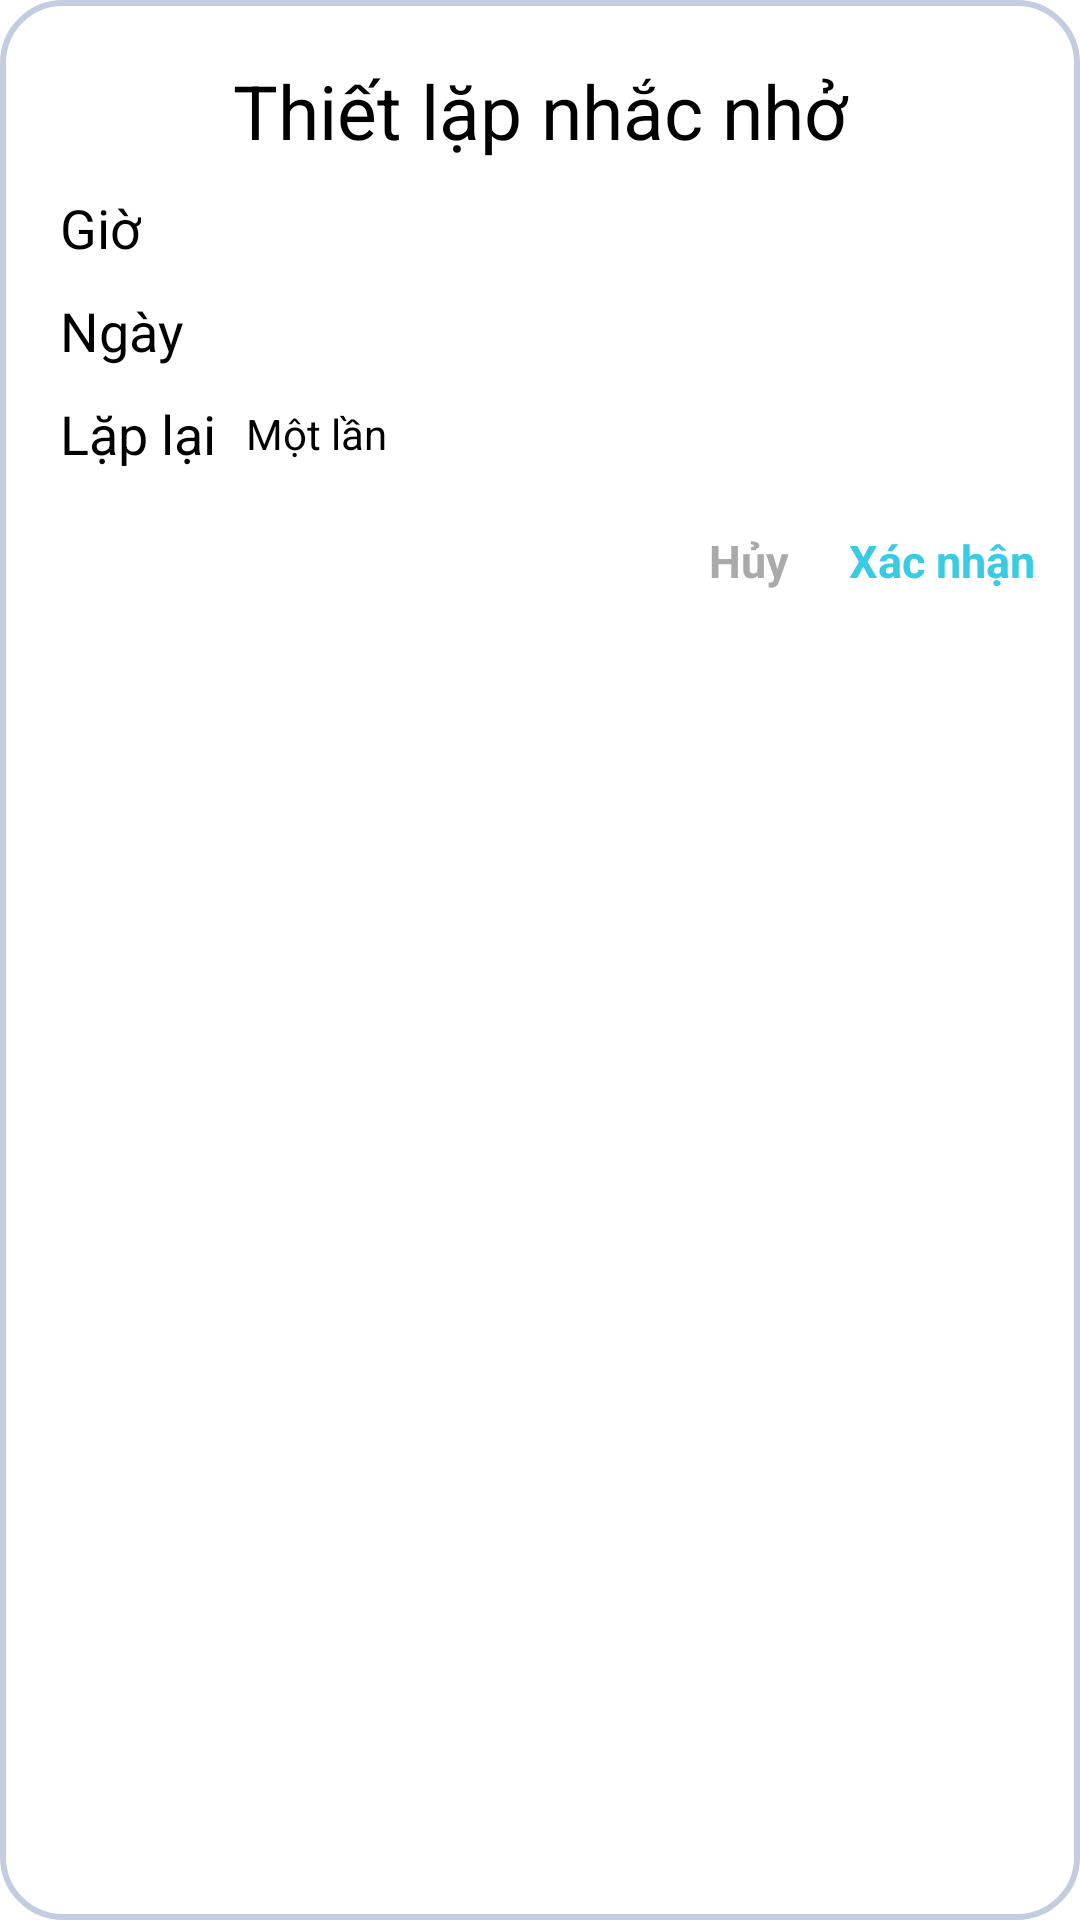

This screen was rendered from an Android layout file. Write that file and the resources it references.
<!-- AndroidManifest.xml: application theme Theme.TodoApp -->
<!-- res/layout/date_time_dialog.xml -->
<?xml version="1.0" encoding="utf-8"?>
<LinearLayout xmlns:android="http://schemas.android.com/apk/res/android"
    android:layout_width="match_parent"
    android:layout_height="wrap_content"
    android:orientation="vertical"
    android:background="@drawable/shape">
    <TextView
        android:layout_marginTop="15dp"
        android:layout_width="match_parent"
        android:layout_height="wrap_content"
        android:textColor="@color/black"
        android:text="Thiết lặp nhắc nhở"
        android:textSize="25dp"
        android:gravity="center"
        android:layout_marginStart="20dp"
        android:layout_marginEnd="20dp"
        />
    <LinearLayout
        android:layout_width="match_parent"
        android:layout_height="wrap_content"
        android:orientation="horizontal"
        android:layout_marginTop="10dp">
        <TextView
            android:text="Giờ"
            android:layout_width="wrap_content"
            android:layout_height="wrap_content"
            android:layout_marginStart="15dp"

            android:textSize="18sp"
            android:textColor="@color/black"/>

        <TextView
            android:id="@+id/Time_Id"
            android:layout_width="match_parent"
            android:layout_height="wrap_content"
            android:layout_marginEnd="10dp"
            android:layout_marginStart="10dp"
            android:textColor="@color/black"
            android:singleLine="true"
            android:background="@android:color/transparent"
            android:layout_gravity="center"
            android:maxLines="1" />
    </LinearLayout>

    <LinearLayout
        android:layout_width="match_parent"
        android:layout_height="wrap_content"
        android:orientation="horizontal"
        android:layout_marginTop="10dp"
        android:layout_marginBottom="10dp">
        <TextView
            android:layout_width="wrap_content"
            android:layout_height="wrap_content"
            android:layout_marginStart="15dp"
            android:textSize="18sp"
            android:textColor="@color/black"
            android:text="Ngày"/>
        <TextView
            android:id="@+id/Date_Id"
            android:layout_width="match_parent"
            android:layout_height="match_parent"
            android:layout_marginEnd="10dp"
            android:layout_marginStart="10dp"
            android:singleLine="true"
            android:text=""
            android:textColor="@color/black"
            android:background="@android:color/transparent"
            android:layout_gravity="center"
            android:maxLines="1"/>
    </LinearLayout>
    <LinearLayout
        android:layout_width="match_parent"
        android:layout_height="wrap_content"
        android:orientation="horizontal"
        android:layout_marginBottom="10dp">
        <TextView
            android:layout_width="wrap_content"
            android:layout_height="wrap_content"
            android:layout_marginStart="15dp"
            android:textSize="18sp"
            android:textColor="@color/black"
            android:text="Lặp lại"/>
        <TextView
            android:id="@+id/Lap_Id"
            android:layout_width="match_parent"
            android:layout_height="wrap_content"
            android:layout_marginEnd="10dp"
            android:layout_marginStart="10dp"
            android:singleLine="true"
            android:textColor="@color/black"
            android:text="Một lần"
            android:background="@android:color/transparent"
            android:layout_gravity="center"
            android:maxLines="1"/>
    </LinearLayout>
    <LinearLayout
        android:layout_width="match_parent"
        android:layout_height="wrap_content"
        android:gravity="right"
        android:orientation="horizontal">

        <TextView
            android:background="@color/white"
            android:textStyle="bold"
            android:id="@+id/DateTimeCancel"
            android:layout_gravity="right"
            android:layout_width="wrap_content"
            android:layout_height="wrap_content"
            android:clickable="true"
            android:padding="10dp"
            android:textSize="15sp"
            android:text="Hủy"
            android:textColor="@android:color/darker_gray"/>
        <TextView
            android:background="@color/white"
            android:textStyle="bold"
            android:id="@+id/DateTimeDone"
            android:layout_gravity="right"
            android:layout_width="wrap_content"
            android:layout_height="wrap_content"
            android:clickable="true"
            android:padding="10dp"
            android:textSize="15sp"
            android:text="Xác nhận"
            android:textColor="#39cbe4"/>
    </LinearLayout>

</LinearLayout>
<!-- resources referenced by this layout -->
<resources>
  <color name="black">#FF000000</color>
  <color name="white">#FFFFFFFF</color>
  <!-- drawable shape (drawable) -->
  <shape
      xmlns:android="http://schemas.android.com/apk/res/android"
      android:shape="rectangle"   >
  
      <solid
          android:color="@color/white" >
      </solid>
  
      <stroke
          android:width="2dp"
          android:color="#C4CDE0" >
      </stroke>
  
      <padding
          android:left="5dp"
          android:top="5dp"
          android:right="5dp"
          android:bottom="5dp"    >
      </padding>
  
      <corners
          android:radius="20dp"   >
      </corners>
  
  </shape>
  <style name="Theme.TodoApp" parent="Theme.MaterialComponents.DayNight.DarkActionBar">
          
          <item name="colorPrimary">#39cbe4</item>
          <item name="colorPrimaryVariant">#39cbe4</item>
          <item name="colorOnPrimary">@color/white</item>
          
          <item name="colorSecondary">@color/teal_200</item>
          <item name="colorSecondaryVariant">@color/teal_700</item>
          <item name="colorOnSecondary">@color/black</item>
          
          <item name="android:statusBarColor" tools:targetApi="l">?attr/colorPrimaryVariant</item>
          
  
      </style>
  <color name="teal_200">#FF03DAC5</color>
  <color name="teal_700">#FF018786</color>
</resources>
